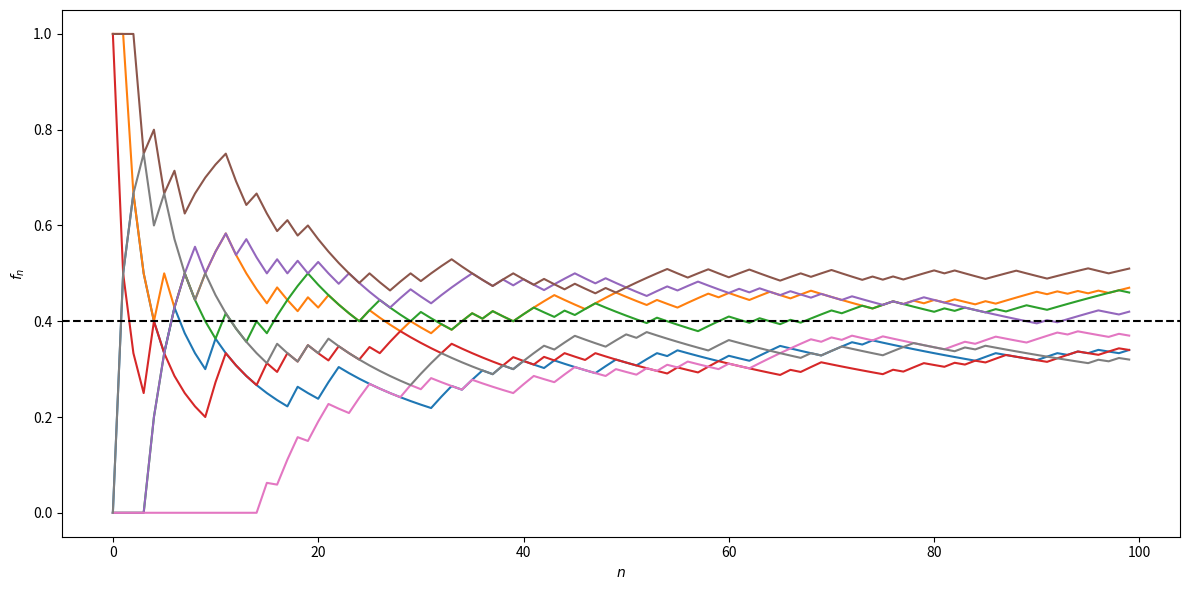

This chart was generated by the following Python code:
#!/usr/bin/env python
# coding: utf-8

# # Elements de statistiques
# 
# Dans l'expression "étude statistique", il faut distinguer :
# 
# 1. **les données statistiques** : suivant l'étude, plusieurs problèmes peuvent être posés :
# 
#     -  Recueil des données (brutes) avec notamment le problème des sondages
#     -  -Nature des données avec éventuellement la transformation des données brutes, notamment pour les séries chronologiques (série corrigée des variations saisonnières)
#     -  Organisation des données : il s'agit le plus souvent de résumer l'information par les techniques de la statistique descriptive 
# 
# 2. **le modèle mathématique** : une analyse du phénomène étudié doit permettre de traduire les problèmes posés par l'étude dans un langage formel, celui des probabilités. Après avoir fait des choix, des hypothèses sur la loi de probabilité et sur les paramètres de cette loi, on s'efforce de se placer dans un modèle statistique dans lequel des outils théoriques permettent de résoudre un certain nombre de problèmes théoriques. Dans ce modèle théorique, il s'agit de donner une interprétation aux données expérimentales et, souvent, des hypothèses implificatrices de "même loi" et d'indépendance sont faites.
# 3. **l'analyse statistique** : l'utilisation d'outils statistiques adaptés au modèle retenu permet de faire l'interface entre les données statistiques et le modèle théorique choisi pour décrire le phénomène étudié.
# 
# 
# L'étude statistique peut alors se traduire sous diverses formes :
# -  préciser le modèle choisi, en estimant les paramètres intervenant dans celui-ci
# -  juger la validité d'hypothèses faites sur ces paramètres qui se traduira non pas en ''confirmation d'hypothèses'', mais en ''détecteur d'hypothèses fausses''
# -  juger l'adéquation du modèle retenu en termes de lois de probabilité avec la même réserve que ci-dessus
# 
# Les résultats théoriques devront être interprétés dans le contexte de l'étude en considérant que ces résultats ont été obtenus dans le cadre d'un modèle théorique précis, d'où la nécessité d'une analyse correcte et d'une bonne formalisation. De plus, il faudra prendre en compte les techniques utilisées, qui ne permettent de répondre qu'à des questions précises. Enfin, dans le cas d'une application pratique, il faudra garder à l'esprit que les conclusions auront des conséquences économiques (ou autres).
# 
# ## Echantillon d'une variable aléatoire
# ### Définition
# ````{prf:definition} Echantillon
# Soit une variable aléatoire $X:(\Omega,\mathcal A,P)\mapsto \mathbb{R}$. On appelle $n$-échantillon de la variable aléatoire parente $X$ la donnée de $n$ variables aléatoires $X_1\cdots X_n$, définies sur le même espace, indépendantes, ayant même loi que $X$.
# ````
# On a donc 
# 
# $\forall (x_1\cdots x_n)^T\in\mathbb{R}^n\;P(X_1<x_1\cdots X_n<x_n)=P(X_1<x_1)\cdots P(X_n<x_n)=P(X<x_1)\cdots P(X<x_n)$
# 
# On considère alors une expérience aléatoire $\mathcal E$ décrite par l'intermédiaire de la variable aléatoire $X$. Considérer un $n$ échantillon de $X$ consiste à supposer la possibilité de $n$ répétitions de l'expérience $\mathcal E$ dans des conditions identiques, sans interactions entre elles.
# 
# Chaque répétition conduit à l'observation d'une valeur prise par $X$, d'où l'observation de $n$ valeurs $x_1\cdots x_n$ à la suite des $n$ répétitions, considérées comme une valeur effectivement prise par le $n$-échantillon $(X_1\cdots X_n)$ de $X$. Les valeurs $(x_1\cdots x_n)$  relèvent de l'observation : ce sont les données statistiques recueillies à la suite des $n$ expériences : elles sont appelées réalisation du $n$-échantillon.
# 
# A noter que les hypothèses de même loi et d'indépendance sont simplificatrices.
# 
# ### Schéma de Bernoulli et modèle binomial
# Si $\mathcal E$ n'a que deux éventualités possibles (réalisation ou non d'un évènement $A$), alors l'expérience peut être décrite par l'intermédiaire d'une variable aléatoire $X$ ($\mathbb{1}_A$, fonction indicatrice de $A$), de Bernoulli $X:(\Omega,\mathcal A,P)\mapsto \{0,1\}$ avec $P(X=1)=P(A)=p\in]0,1[$.
# 
# Si $\mathcal E$ est répétée $n$ fois dans des conditions identiques, sans interaction entre elles, on considèer un $n$-échantillon $(X_1\cdots X_n)$ de variable aléatoire parente $X$. Les valeurs proses par la variable aléatoire $S_n=X_1+\cdots X_n$ représentent le nombre de réalisations de $A$ à la suite des $n$ répétitions. Une telle situation est dite relever du schéma de Bernoulli.
# 
# ````{prf:property}
# $S_n:(\Omega,\mathcal A,P)\mapsto \{0,1\cdots n\}$ a une loi binomiale $\mathcal{B}(n,p)$ : 
# 
# -  $\forall k\in[\![0,n]\!]\; P(S_n=k)=\begin{pmatrix}n\\k\end{pmatrix} p^k (1-p)^{n-k}$
# -  $\mathbb{E}(S_n)=np,\; \mathbb{V}(S_n)=np(1-p)$
# ````
# 
# En effet, d'après l'indépendance pour toute suite ($\delta_1\cdots \delta_n$) avec pour tout $k\in[\![1,n]\!]$ $\delta_k\in\{0,1\}$, on a :
# 
# $P(X_1=\delta_1\cdots X_n=\delta_n) = \displaystyle\prod_{k=1}^n P(X_k=\delta_k) = \displaystyle\prod_{k=1}^n P(X=\delta_k)=p^{s_n}(1-p)^{(n-s_n)}$
# 
# avec $\delta_1+\cdots+ \delta_n=s_n$ , les variables aléatoires ayant même loi de Bernoulli que $X$.
# 
# Le nombre de solutions de $\delta_1+\cdots+ \delta_n=s_n$ avec $s_n\in[\![0,n]\!]$ et $\delta_k\in\{0,1\}$ est $\begin{pmatrix}s_n\\n\end{pmatrix}$, d'où le résultat.
# 
# D'après la linéarité de l'espérance et l'égalité de Bienaymé, on a de plus
# $\mathbb{E}(S_n) = \displaystyle\sum_{k=1}^n \mathbb{E}(X_k)=n\mathbb{E}(X)=np\quad \mathbb{V}(S_n)=\displaystyle\sum_{k=1}^n \mathbb{V}(X_k)=n\mathbb{V}(X)=np(1-p)$
# 
# 
# 
# ### Moyenne et variances empiriques d'un $n$-échantillon
# Etant donné un $n$-échantillon $(X_1\cdots X_n)$ d'une variable aléatoire parente $X$, on appelle :
# 
# - moyenne empirique du $n$-échantillon\index{moyenne empirique} la variable aléatoire $$\bar{X_n}=\frac1n \displaystyle\sum_{k=1}^n X_k$$
# -  variance empirique biaisée du $n$-échantillon\ la variable aléatoire (Ne pas confondre avec la variable $S_n$ du schéma de Bernoulli)
# -  
# -  $S_n^2=\frac1n \displaystyle\sum_{k=1}^n (X_k-\bar{X_n})^2=\frac1n \displaystyle\sum_{k=1}^n X_k^2 -\bar{X_n}^2$
# 
# -  variance empirique non biaisée du $n$-échantillon\index{variance!non biaisee@non biaisée} la variable aléatoire 
# ${S'}_n^2=\frac{1}{n-1} \displaystyle\sum_{k=1}^n (X_k-\bar{X_n})^2$
# 
# 
# On a bien sûr $(n-1){S'}_n^2=nS_n^2$.
# 
# Les valeurs prises par $\bar{X_n}$ coïncident avec la moyenne expérimentale $\bar{x_n}$ des données expérimentales $(x_1\cdots x_n)$, réalisation du $n$-échantillon. De même pour $S_n^2$ pour la variance expérimentale.
# 
# ````{prf:property}
# 1.  $\mathbb{E}(\bar{X_n})= \mathbb{E}(X)=m\; ;\; \mathbb{V}(\bar{X_n}) = \frac{\mathbb{V}(X)}{n}=\frac{\sigma^2}{n}$
# 2.  $\mathbb{E}(S_n^2) = \frac{n-1}{n}\sigma^2\; ;\;  \mathbb{E}({S'}_n^2)=\sigma^2$
# 3. Sous l'hypothèse de normalité, $\mathbb{V}({S'}_n^2)=\frac{2\sigma^4}{n-1}$
# ````
# 
# En effet :
# 1.  Immédiat d'après la linéarité de l'espérance, l'égalité de Bienaymé et la propriété $\mathbb{V}(\alpha X)=\alpha^2\mathbb{V}(X)$
# 2. $(n-1){S'}_n^2=\displaystyle\sum_{k=1}^n X_k^2-n\bar{X_n^2}$ d'où 
# 
# $(n-1)\mathbb{E}({S'}_n^2)=\displaystyle\sum_{k=1}^n\mathbb{E}(X_k^2)-n\mathbb{E}(\bar{X_n^2})=n(\sigma^2+m^2)-n\left (\frac{\sigma^2}{n}+m^2 \right )$
# et le résultat.
# 
# Le dernier point est admis.
# 
# 
# ### Echantillons de variables aléatoires normales
# #### Etude d'un $n$-échantillon
# Soit un $n$-échantillon $X_1\cdots X_n$ de variable aléatoire parente $X$ de loi $\mathcal{N}(m,\sigma)$. On a les résultats suivants :
# 
# 1.  $\sqrt{n} \frac{\bar{X}_n-m}{\sigma}$ suit une loi $\mathcal{N}(0,1)$
# 2. $\frac{nS_n^2}{\sigma^2} = \frac{(n-1)S'^2_n}{\sigma^2}$ suit une loi $\chi^2_{n-1}$
# 3.  les variables aléatoires $\bar{X}_n$ et $S_n^2$ sont indépendantes
# 4.  $T=\sqrt{n}\frac{\bar{X}_n-m}{S'_n}=\sqrt{n-1}\frac{\bar{X}_n-m}{S_n}$ suit une loi de Student à $n-1$ degrés de liberté.
# 
# #### Etude de deux échantillons indépendants
# Soient un $n$-échantillon $X_1\cdots X_n$ de $X$ de loi $\mathcal{N}(m_1,\sigma_1)$, un $m$-échantillon $Y_1\cdots Y_m$ de $Y$ de loi $\mathcal{N}(m_2,\sigma_2)$, les échantillons étant indépendants. Avec des notations évidentes, on a les résultats suivants :
# 
# 
# -  $F = \frac{\sigma_2^2 S'^2_n(X)}{\sigma_1^2 S'^2_m(Y)} = \frac{(m-1)n}{(n-1)m}\frac{\sigma_2^2S_n^2(X)}{\sigma_1^2S_m^2(Y)}$ admet une loi de Fisher-Snédécor FS($n-1$,$m-1$)
# -  $T = \sqrt{\frac{(n+m-2)mn}{m+n}}\frac{(\bar{X}_n-\bar{Y}_m)-(m_1-m_2)}{\sqrt{nS_n^2(X)+mS_m^2(Y)}}$ admet, sous l'hypothèse $\sigma_1=\sigma_2$, une loi de Student à $(n+m-2)$ degrés de liberté.
# 
# 
# 
# ```{prf:remark}
# :class: dropdown
# Sous l'hypothèse $\sigma_1=\sigma_2=\sigma$ :
# 
# -  $\bar{X}_n-\bar{Y}_m$ suit une loi $\mathcal{N}(m_1-m_2,\sigma\sqrt{\frac1n+\frac1m})$
# -  $\frac{nS_n^2(X)}{\sigma^2}+\frac{mS_m^2(Y)}{\sigma^2}$ a une loi $\chi^2_{n-1+m-1}$.
# ```
# 
# 
# ## Loi des grands nombres
# ### Inégalité de Tchebychev
# ```{prf:theorem}
# Soit une variable aléatoire $X$ de moyenne $m$ et d'écart-type $\sigma$. Alors :
# 
# $(\forall t>0)\; P(|X-m|\geq t)\leq \frac{\sigma^2}{t^2}\quad\textrm{et}\quad (\forall u>0)\; P(\frac{|X-m|}{\sigma}\geq u)\leq \frac{1}{u^2}$
# ```
# En effet :
# Soit $A=\left \{|X-m|\geq t\right \}$ et $\mathbb{1}_A(\omega)$ = 1 si $\omega\in A$, 0 sinon. Alors :
# 
# $(\forall \omega\in\Omega)\; |X(\omega)-m|^2\geq |X(\omega)-m|^2\mathbb{1}_A(\omega) \geq t^2\mathbb{1}_A(\omega)$
# 
# L'espérance étant croissante et vérifiant $\mathbb{E}(\mathbb{1}_A)=P(A)$, on a 
# $\sigma^2=\mathbb{E}(|X-m|^2)\geq t^2P(A) = t^2P(|X-m|\geq t)$ et le résultat.
# 
# ```{prf:remark}
# :class: dropdown
# Ces inégalités, souvent très grossières et d'intéret essentiellement théorique, n'ont d'utilité que pour $t>\sigma$ ou $u>1$ (une probabilité est toujours inférieure à 1). La seconde donne un majorant de la probabilité d'observer des valeurs prises par $X$ à l'extérieur de l'intervalle $[m-u\sigma,m+u\sigma]$
# ```
# 
# ### Phénomène de régularité statistique
# Considérons plusieurs séquences de 100 lancers d'une pièce de monnaie et notons, pour chaque séquence, la suite $(f_n)_{n\geq 1}$ des fréquences des piles obtenus. Un exemple de simulation avec $p=0.4$ est proposé dans la figure suivante avec le code ayant servi à la produire.

# In[1]:


import numpy as np
from  random  import  random
import matplotlib.pyplot as plt

def experience(n):
    f = []
    for j in range(n):
        if random() <0.4:
            f += [1.]
        else:
            f+=[0]
        
    f = np.cumsum(f)
    for i in range(n):
        f[i] = float(f[i])/(i+1)
    return(f)

n = 100
plt.figure(figsize=(12,6))
x = np.arange(n)
for i in range(8):
    f = experience(n)
    plt.plot(x,f)
    plt.xlabel('$n$')
    plt.ylabel('$f_n$')
plt.axhline(y = 0.4, color = 'k', linestyle = '--')

plt.tight_layout()


# La fluctuation de la fréquence est importante pour des petites valeurs de $n$, puis elle s'atténue, pour se stabiliser autour d'une valeur voisine de $p$.
# 
# Cette constatation expérimentale conduit aux remarques suivantes, qui sont précisées dans la suite dans le cadre théorique :
# 
# - $f_n$ donne une idée de la valeur de $p$ avec une plus ou moins grande précision
# - la probabilité apparaît comme une fréquence limite.
# 
# 
# ### Loi faible des grands nombres
# ```{prf:theorem}
# Soit $(X_n)_{n\geq 1}$ une suite de variables aléatoires indépendantes, identiquement distribuées (i.i.d) de même loi qu'une variable $X$, admettant une moyenne $m$ et un écart-type $\sigma$. Si $(\bar{X_n})_{n\geq 1}$ est la suite des moyennes empiriques associée à $(X_n)_{n\geq 1}$ alors
# 
# $(\forall t>0)\; \displaystyle\lim_{n\rightarrow\infty} P(|\bar{X_n}-m|\geq t) = 0$
# 
# On dit que la suite converge en probatilité vers $m$ et on note $\bar{X_n}\xrightarrow[n\rightarrow\infty]{P} m$
# ```
# 
# C'est une conséquence immédiate de l'inégalité de Tchebychev : $P(|\bar{X_n}-m|\geq t)\leq\frac{\sigma^2}{nt^2}$ puisque $\mathbb{V}(\bar{X_n})=\frac{\sigma^2}{n}$
# 
# 
# L'observation des valeurs prises par la moyenne empirique donne une bonne information sur la moyenne théorique $m$ de $X$. La précision, au sens ci-dessus, est d'autant meilleure que $n$ est grand.
# 
# ### Loi forte des grands nombres
# avec les hypothèses précédentes, on peut montrer que 
# 
# $P(\{\omega\in\Omega, \displaystyle\lim_{n\rightarrow\infty} \bar{X_n}(\omega)=m\})=1$
# 
# Sauf cas très improbable (avec probabilité nulle), la suite des réalisations $(\bar{x}_n)_{n\geq 1}$ des moyennes expérimentales des mesures converge vers la moyenne théorique $m$. On dit que la suite $(\bar{X_n})_{n\geq 1}$ converge presque sûrement vers $m$ et on note $\bar{X_n}\xrightarrow[n\rightarrow\infty]{p.s.} m$.
# 
# ```{prf:remark}
# :class: dropdown
# Si $X=\mathbb{1}_A$ alors $m=p=P(A)$ et la probabilité de l'évènement $A$ apparaît comme une fréquence limite.
# ```
# 
# ## Approximation de $\mathcal{B}(n,p)$ par la loi de Poisson $\mathcal P(\lambda)$
# ### Théorème d'analyse
# ```{prf:theorem}
# Si $p$ est une fonction de $n$ telle que $\displaystyle\lim_{n\rightarrow\infty}np(n)=\lambda>0$, alors pour tout $k\geq 0$
# 
# $\displaystyle\lim_{n\rightarrow\infty}\begin{pmatrix}n\\p\end{pmatrix} p^k(1-p)^{n-k} = e^{-\lambda}\frac{\lambda^k}{k!}$
# ```
# En effet 
# 
# $\begin{pmatrix}n\\p\end{pmatrix} p^k(1-p)^{n-k}=\frac{n(n-1)\cdots (n-k+1)}{k!}p^k(1-p)^{n-k}$
# 
# $\begin{pmatrix}n\\p\end{pmatrix} p^k(1-p)^{n-k}=\frac{(np)^k}{k!}\displaystyle\prod_{j=0}^k\left (1-\frac{j}{n}\right )(1-p)^{n-k}$
# 
# 
# et le résultat est démontré en remarquant que $\displaystyle\lim_{n\rightarrow\infty} p(n)=0$.
# 
# 
# ### Application
# Soit $S_n$ une variable aléatoire de loi $\mathcal{B}(n,p)$. Lorsque $n$ est grand (>50) et $p$ petite ($np$<10), on peut approcher la loi de $S_n$ par une loi de Poisson $\mathcal P(np)$. On lit alors la valeur correspondante dans la table de la loi de Poisson, pour tout $k\in[\![0,n]\!]$ 
# $P(S_n=k)\approx e^{-\lambda}\frac{\lambda^k}{k!}$
# 
# De plus, en remarquant que $\Sigma_n=n-S_n$ suit $\mathcal{B}(n,1-p)$, on a 
# 
# $P(\Sigma_n=k)=P(S_n=n-k)=\begin{pmatrix}n\\p\end{pmatrix} p^{n-k}(1-p)^{k} $
# et quand $n$ est grand (>50) et $p$ voisin de 1 ($n(1-p)<10$) on peut approcher la loi de $\Sigma_n$ par une loi de Poisson $\mathcal P(n(1-p))$.
# 
# 
# ## Théorème central limite
# ### Le T.C.L.
# ```{prf:theorem}
# Soit une suite $(X_n)_{n\geq 1}$ de variables aléatoires, i.i.d. de même loi qu'une variable parente $X$, définies sur le même espace $(\Omega,\mathcal A,P)$. On considère la suite des moyennes empiriques $(X_n)_{n\geq 1}$ des $n$-échantillons $(X_1\cdots X_n)$.
# 
# Si $X$ admet une moyenne $m$ et un écart-type $\sigma$, alors 
# 
# $(\forall x\in\mathbb{R})\; \displaystyle\lim_{n\rightarrow\infty}P\left (\sqrt{n}\frac{\bar X_n-m}{\sigma} <x\right) = \phi(x)$
# où $ \phi(x)$ est la fonction de répartition de la loi normale centrée réduite $\mathcal{N}(0,1)$.
# 
# On dit que $\left (\sqrt{n}\frac{\bar X_n-m}{\sigma}\right )_{n\geq 1}$ converge en loi vers $\mathcal{N}(0,1)$.
# ```
# La figure suivante illustre ce modèle dans le cas où la variable aléatoire parente $X$ suit un schéma de Bernoulli avec $P(X = 1)=0.2, P(X=0)=0.8$.
# 
# ![](./images/tcl.png)
# 
# 
# ### Commentaires
# Pour mesurer une grandeur de valeur inconnue $m$, il suffit d'une seule mesure lorsqu'il n'y a pas d'erreur expérimentale. Mais les mesures sont toujours entâchées d'erreur et une expérience ou mesure peut être modélisée par une variable aléatoire $X$ dnot la moyenne théorique $\mathbb{E}(X)$ est la valeur cherchée $m$ si les mesures ne sont pas biaisées, c'est-à-dire affectées d'une erreur systématique.
# 
# Ayant effectué $n$ mesures, on a une réalisation d'un $n$-échantillon de $X$ et une valeur observée $\bar x_n$ de la moyenne empirique $/bar X_n$. On peut prendre cette valeur comme estimation de $m$, l'écart $|\bar x_n-m|$ étant une réalisation de $|\bar X_n-m|$. 
# 
# - La loi forte des grands nombres justifie cette estimation en supposant  $\mathbb{E}(X)=m$
# - L'inégalité de Tchebychev donne une idée grossière de l'écart en terme de probabilité
# - le théorème central limite donne une évaluation asymptotique de cet écart aléatoire
# 
# 
# Dans la pratique, pour $n$ grand, dans le cadre de ce théorème, on a l'approximation suivante :
# 
# $(\forall a<b)\;\;\;\; P\left (a\sqrt{n}\frac{\bar X_n-m}{\sigma} <b\right)\approx \phi(b)-\phi(a)$
# 
# ### Cas particulier : théorème de Moivre-Laplace
# ```{prf:theorem}
# Soit $X=\mathbb{1}_A$  une variable aléatoire de Bernoulli avec $P(A)=p$. Dans les conditions du théorème central limite la variable $S_n=\displaystyle\sum_{k=1}^n X_k=n\bar X_n$ suit une loi binomiale $\mathcal{B}(n,p)$ et 
# 
# $ (\forall x\in\mathbb{R})\; \displaystyle\lim_{n\rightarrow\infty}P\left (\frac{S_n-np}{\sqrt{np(1-p)}} <x\right) = \phi(x)$
# ``` 
# On peut donc approcher une loi binomiale par une loi normale.
# 
# ## Modèles probabilistes usuels
# 
# On donne ici un catalogue non exhaustif des principaux modèles probabilistes, et leurs principales propriétés. Une illustration graphique des lois correspondantes est proposée dans les figures suivantes.
# 
# 
# 
# 
# ### Lois discrètes
# On considère une variable aléatoire $X:(\Omega,\mathcal A,P)\mapsto \mathcal D$
# 
# | Modèle                                | $\boldsymbol{\mathcal D}$ | $\boldsymbol{P(X=k)}$   | $\boldsymbol{\mathbb{E}(X)}$ | $\boldsymbol{\mathbb{V}(X)}$ | Utilisation                         |
# |---------------------------------------------|---------------------------|-------------------------|------------------------------|------------------------------|-------------------------------------------|
# | Bernoulli                                   | $\{0,1\}$                 | $P(X=1)=p,P(X=0)=1-p=q$ | $p$                          | $pq$                         | Expérience ayant 2 éventualités possibles |
# | Binomiale $\mathcal{B}(n,p) $               | $[\![0,n]\!]$          | $\begin{pmatrix}n\\k\end{pmatrix}p^k q^{n-k}$      | $np$ | $npq$ | Tirage avec remise 
# | Hypergéométrique, $\mathcal{H}(m,N,n), m<N$  | $[\![0,n]\!]$ | $\frac{\begin{pmatrix}m\\k\end{pmatrix}\begin{pmatrix}N-m\\n-k\end{pmatrix}}{\begin{pmatrix}N\\n\end{pmatrix}}$ | $n\frac{m}{M}$ | $\frac{N-n}{N-1}n\frac{m}{N}\frac{N-m}{N}$ | Tirage sans remise |             |
# | Uniforme                                    | $[\![1,n]\!]$          | $\frac1n$               | $\frac{n+1}{2}$              | $\frac{n2-1}{12}$            | Equiprobabilité des résultats             |
# | Poisson $\mathcal{P}(\lambda), \lambda>0$ | $\mathbb{N}$ |  $e^{-\lambda}\frac{\lambda^k}{k!}$ | $\lambda$ | $\lambda$ | Files d'attente, Evènements rares
# 
# ![](./images/discretes.png)
# 
# 
# #### Modèle de Bernoulli

# In[2]:


from scipy.stats import bernoulli
n = 10 #nombre de répétitions de l'expérience
p = 0.3 # probabilité de succès
print("Moyenne : ", bernoulli.mean(p))
print("Variance: ", bernoulli.var(p))


# #### Loi binomiale

# In[3]:


from scipy.stats import binom

n = 10 
x = 7 
p = 0.2 

print("Moyenne : ", binom.mean(n, p))
print("Variance: ", binom.var(n, p))
print("Densité de probabilité : ", binom.pmf(x, n, p))
print("Fonction de répartition : ", binom.cdf(x,n,p))


# #### Loi hypergéométrique

# In[4]:


from scipy.stats import hypergeom

x = 2 
M = 15 
m = 9 
n = 5 

print("Moyenne : ", hypergeom.mean(M, m, n))
print("Variance: ", hypergeom.var(M, m, n))
print("Densité de probabilité : ", hypergeom.pmf(x, M, m, n))
print("Fonction de répartition : ", hypergeom.cdf(x, M, m, n))


# #### Distribution de Poisson

# In[5]:


from scipy.stats import poisson

x = 1 
Lambda = 2/3 

print("Moyenne : ", poisson.mean(Lambda))
print("Variance: ", poisson.var(Lambda))
print("Densité de probabilité : ", poisson.pmf(x, Lambda))
print("Fonction de répartition : ", poisson.cdf(x, Lambda))


# ### Lois absolument continues
# |  Modèle                           | $\boldsymbol{\mathcal D}$ | Densité                                                          | $\boldsymbol{\mathbb{E}(X)}$ | $\boldsymbol{\mathbb{V}(X)}$ | Utilisation                  |
# |----------------------------------------|---------------------------|------------------------------------------------------------------|------------------------------|------------------------------|------------------------------------|
# | Uniforme                               | $[a,b]$                   | $f(x)=\frac{1}{b-a}\mathbb{1}_{]a,b[}(x)$                        | $\frac{b+a}{2}$              | $\frac{(b-a)^2}{12}$         | Pas d'a priori sur la distribution |
# |Exponentiel $Exp(\lambda)$$\lambda>0$               |  $\mathbb{R}^+$ | $f(x) =\lambda e^{-\lambda x} \mathbb{1}_{x>0}$ | $\frac{1}{\lambda}$ | $\frac{1}{\lambda^2}$ | Files d'attente, Durée de vie sans usure
# Pareto  $\alpha>1,x_0>0$| $[x_0,+\infty[$ | $f(x)=\frac{\alpha-1}{x_0}\left (\frac{x_0}{x} \right )^\alpha \mathbb{1}_{x\geq x_0}$ | $\frac{\alpha-1}{\alpha-2}x_0$ $\alpha>2$ |$\frac{(\alpha-1)x_0^2}{(\alpha-3)(\alpha-2)^2}$ $\alpha>3$ | Revenu des ménages                 
# | Normale $\mathcal{N}(m,\sigma)$        | $\mathbb{R}$              | $f(x)=\frac{1}{\sqrt{2\pi}\sigma}e^{-\frac{(x-m)^2}{2\sigma^2}}$ | $m$                          | $\sigma^2$                   | voir T.C.L.                        |
# |Gamma $\gamma(a,\lambda)$$a>0,\lambda>0$ | $(\mathbb{R}^+)^*$ | $f(x) = \frac{\lambda^a}{\Gamma(a)}e^{-\lambda x}x^{a-1}\mathbb{1}_{x>0}$ | $\frac{a}{\lambda}$ | $\frac{a}{\lambda^2}$ || 
# |Khi-deux $\chi_n^2$ $n$ degrés liberté | $\mathbb{R}$ | $f(x, k)=\frac{1}{2^\frac{k}{2}\Gamma(\frac{k}{2})} x^{\frac{k}{2} - 1} e^{-\frac{x}{2}}$ | $n$ | $2n$ | Test du khi-deux        |
# | Student $n$ degrés liberté | $\mathbb{R}$ | $f(x)=\frac{1}{\sqrt{\pi n}}\frac{\Gamma((n+1)/2)}{\Gamma(n/2)} \left (1+\frac{t^2}{n} \right )^{-\frac{n+1}{2}}$ t>0 |||Test égalité moyenne                  |
# | Fisher-Snédécor $n$ et $m$ degrés liberté |  $(\mathbb{R}^+)^*$  | $\frac{\Gamma(\frac{n+m}{2})}{\Gamma(\frac{n}{2})\Gamma(\frac{m}{2})}n^{\frac{n}{2}}m^{\frac{m}{2}}\frac{x^{\frac{n-2}{2}}}{(nx+m)^{\frac{n+m}{2}}}$||||
# 
# 
# ![](./images/continues.png)
# 
# #### Modèle uniforme

# In[6]:


from scipy.stats import uniform
x = 2.5
a = 1 
b = 5 
mean, var = uniform.stats(moments='mv',loc=a,scale=b-1)

print("Espérance: ", mean )
print("Variance: ", var )
print("Densité de probabilité : ", uniform.pdf(x, loc = a, scale = b-1))
print("Fonction de répartition : ", uniform.cdf(x, loc = a, scale = b-1))


# #### Loi normale

# In[7]:


from scipy.stats import norm

x = 1.3 
m = 0 
sigma = 1 

print("Moyenne : ", norm.mean(loc = m, scale = sigma))
print("Variance : ", norm.var(loc = m, scale = sigma)) 
print("Densité de probabilité : ", norm.pdf(x, loc = m, scale = sigma))
print("Fonction de répartition : ", norm.cdf(x, loc = m, scale = sigma))


# #### Loi exponentielle

# In[8]:


from scipy.stats import expon

Lambda = 0.5 
x = 1 

print("Espérance : ", expon.mean(scale = Lambda))
print("Variance : ", expon.var(scale = Lambda))
print("Densité de probabilité : ", expon.pdf(x, scale = Lambda))
print("Fonction de répartition : ", expon.cdf(x, scale = Lambda))


# #### Distribution Gamma

# In[9]:


from scipy.stats import gamma

x = 3 
a = 3 
Lambda = 1.8 

print("Moyenne : ", gamma.mean(a,  scale = 1/Lambda))
print("Variance : ", gamma.var(a, scale = 1/Lambda))
print("Densité de probabilité : ", gamma.pdf(x, a,  scale = 1/Lambda))
print("Fonction de répartition : ", gamma.cdf(x, a, scale = 1/Lambda))


# ### Quelques propriétés de lois classiques
# #### Modèle exponentiel
# On parle de loi de probabilité sans mémoire car elle vérifie : 
# $ (\forall s,t\in(\mathbb{R}^+)^*\; P(X>s+t |X>t) = P(X>s)$
# 
# 
# #### Loi normale
# Sous l'hypothèse de normalité, de nombreux outils statistiques sont disponibles. Souvent, l'hypothèse de normalité est justifiée par l'intermédiaire du théorème centrale limite. Des considérations, parfois abusives, permettent de se placer dans le cadre d'utilisation de ce théorème et de choisir un modèle normal alors qu'une étude des données statistiques met en défaut le choix de ce modèle (problème dit d'adéquation).
# 
# ````{prf:property}
# Si $X$ est une variable aléatoire de loi $\mathcal{N}(m,\sigma)$ alors la variable $Z=\frac{X-m}{\sigma}$ est la variable centrée réduite associée, et suit une loi $\mathcal{N}(0,1)$ dite aussi loi de Gauss-Laplace.
# ````
# La fonction de répartition de $Z$ est $\phi(Z) = P(Z<z) = \frac{1}{\sqrt{2\pi}}\int_{-\infty}^z e^{-\frac{t^2}{2}}dt$, dont les valeurs peuvent être lues dans une table. 
# 
# ```{prf:theorem}
# Soient $X_1$ et $X_2$ deux variables aléatoires indépendantes, de loi respective $\mathcal{N}(m_1,\sigma_1)$ et $\mathcal{N}(m_2,\sigma_2)$. Alors la variable aléatoire $X=\alpha_1X_1+\alpha_2X_2$ admet une loi $\mathcal{N}(m,\sigma)$ avec 
# 
# $m = \alpha_1 m_1+\alpha_2 m_2\quad \textrm{et}\quad \sigma_2^2 = \alpha_1^2 \sigma_1+\alpha_2^2 \sigma_2^2$
# 
# En particulier, étant données $n$ variables aléatoires $X_1\cdots X_n$ i.i.d. de loi $\mathcal{N}(m,\sigma)$, alors la variable aléatoire $\bar X_n = \frac1n \displaystyle\sum_{k=1}^nX_k$ suit une loi normale $\mathcal{N}(m,\sigma/\sqrt{n})$.
# ``` 
# ```{prf:remark}
# Dans ce cas, $\sqrt{n}\frac{\bar X_n-m}{\sigma}$ suit une loi $\mathcal{N}(0,1)$.
# ```
# 
# 
# #### Modèle Gamma
# Les propriéts de cette loi reposent sur celles de la fonction $\Gamma(a) = \int_0^{+\infty} x-{a-1}e^{-x}dx$, intégrale convergente pour tout $a>0$.
# 
# ```{prf:theorem}
# Si $X$ et $Y$ sont des variables aléatoires indépendantes de loi respective $\gamma(a,\lambda)$ et $\gamma(b,\lambda)$, alors $X=X_1+X_2$ est de loi $\gamma(a+b,\lambda)$
# ```
# 
# ```{prf:theorem}
# Si $X$ est de loi $\mathcal{N}(0,1)$ alors la variable aléatoire $Y=X^2$ admet une loi $\gamma(\frac12,\frac12)$.\\ 
# Etant données plus généralement $n$ variables aléatoires i.i.d. de loi $\mathcal{N}(m,\sigma)$, alors  la variable aléatoire $V=\displaystyle\sum_{k=1}^n \left (\frac{X_k-m}{\sigma}\right )^2$ admet une loi $\gamma(\frac{n}{2},\frac12)$. C'est la loi du khi-deux à $n$ degrés de liberté.
# ```
# 
# #### Loi de Student
# L'utilisation pratique de cette loi est énoncée par le théorème suivant :
# 
# ```{prf:theorem}
# Soient deux variables aléatoires $X$ et $Y$ indépendantes, de loi respective $\mathcal{N}(0,1)$ et $\chi_n^2$. Alors la variable aléatoire $T=\frac{X}{\sqrt{Y/n}}$ admet une loi de Student à $n$ degrés de liberté. 
# ```
# 
# #### Loi de Fisher-Snédécor
# ```{prf:theorem}
# Soient deux variables aléatoires $X$ et $Y$ indépendantes, de loi respective $\chi_n^2$ et $\chi_m^2$. Alors la variable aléatoire $T=\frac{X/n}{Y/m}$ admet une loi de Fisher-Snédécor à $n$ et $m$ degrés de liberté. 
# 
# ```
